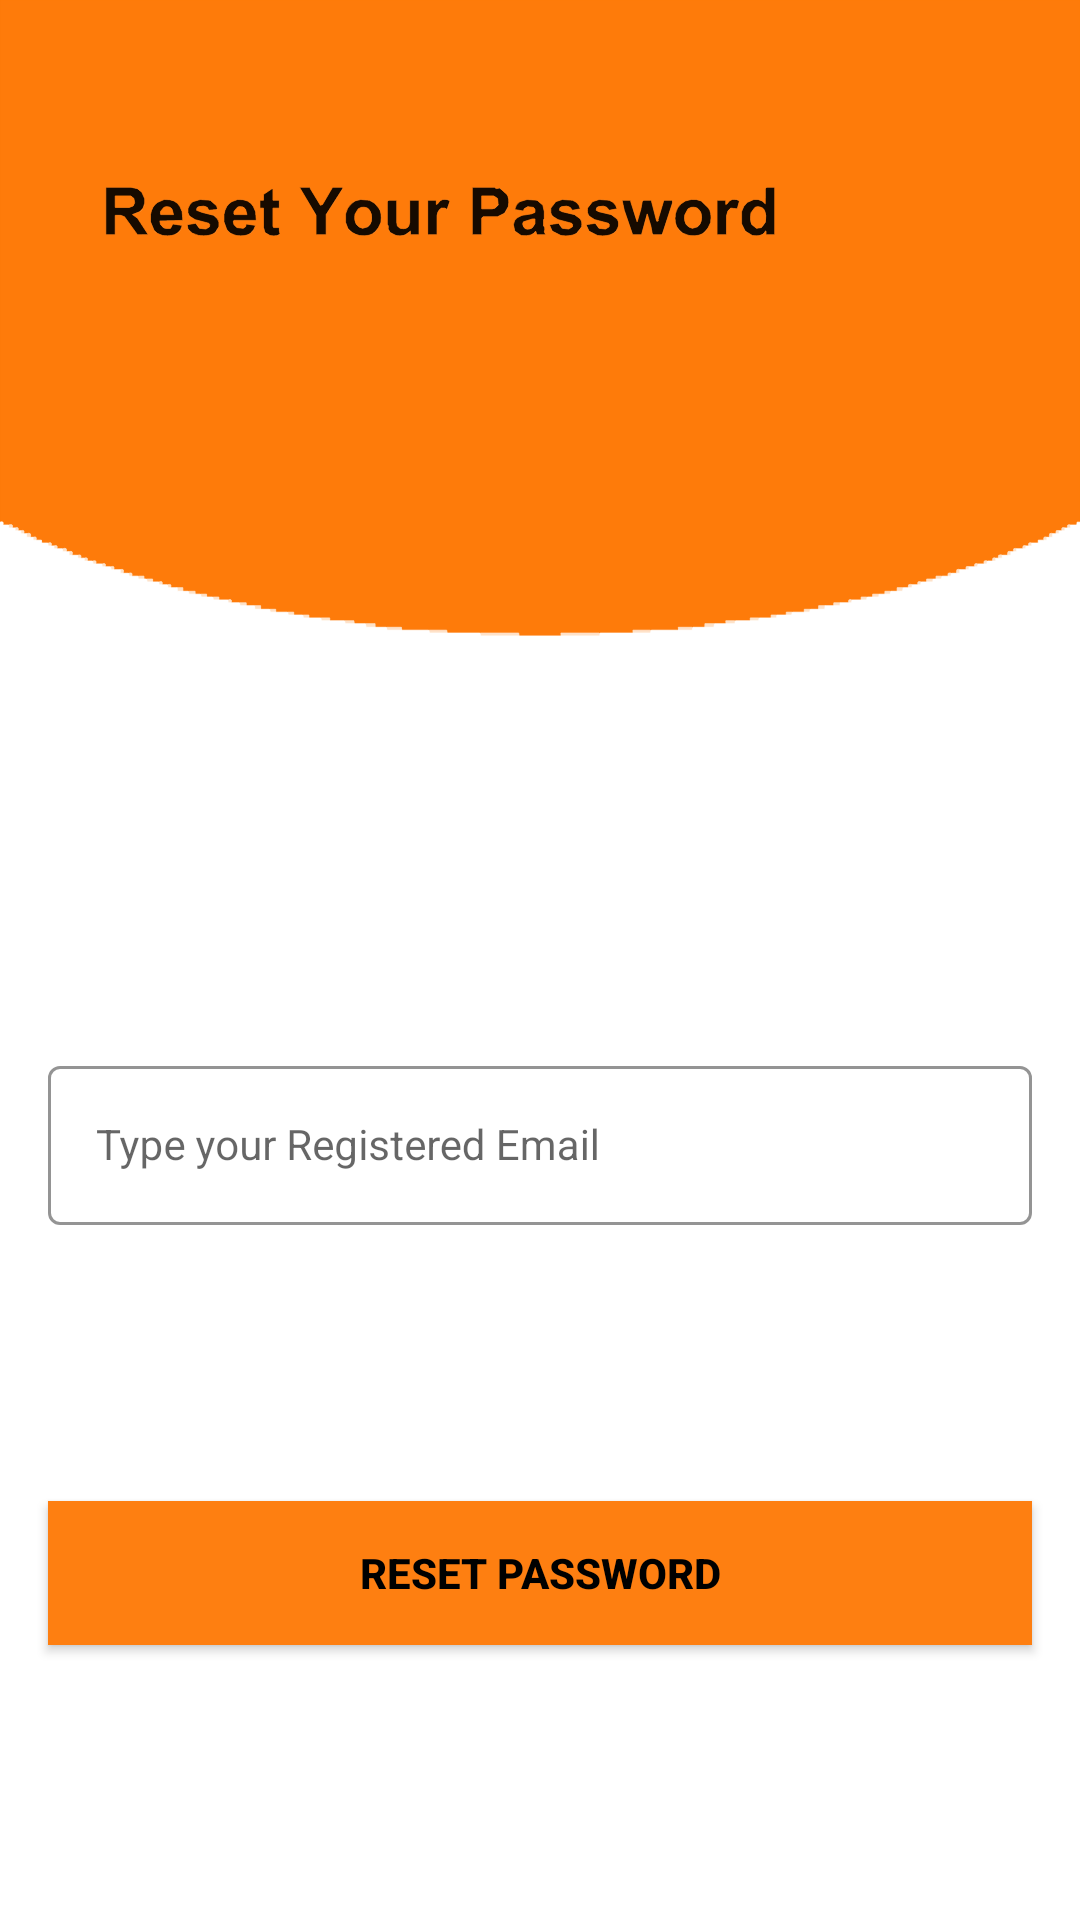

Write the Android layout XML for this screen, with the resource values it uses.
<!-- AndroidManifest.xml: application theme Theme.MAPD711_Group8_ProjectSEM1 -->
<!-- res/layout/activity_forget_password.xml -->
<?xml version="1.0" encoding="utf-8"?>
<androidx.constraintlayout.widget.ConstraintLayout xmlns:android="http://schemas.android.com/apk/res/android"
    xmlns:app="http://schemas.android.com/apk/res-auto"
    xmlns:tools="http://schemas.android.com/tools"
    android:layout_width="match_parent"
    android:layout_height="match_parent"
    android:background="@drawable/resetpassword"
    tools:context=".UserAuthenticationFirebase.ForgetPasswordActivity">


    <com.google.android.material.textfield.TextInputLayout
        android:id="@+id/emailLayout"
        style="@style/LoginTextInputOuterFieldStyle"
        android:layout_width="match_parent"
        android:layout_height="wrap_content"
        android:layout_marginHorizontal="16dp"
        android:layout_marginTop="350dp"
        app:boxStrokeColor="@color/carrot"
        app:hintTextColor="@color/carrot"
        app:layout_constraintEnd_toEndOf="parent"
        app:layout_constraintHorizontal_bias="0.5"
        app:layout_constraintStart_toStartOf="parent"
        app:layout_constraintTop_toTopOf="parent">

        <com.google.android.material.textfield.TextInputEditText
            android:id="@+id/emailText"
            style="@style/LoginTextInputInnerFieldStyle"
            android:layout_width="match_parent"
            android:layout_height="wrap_content"
            android:hint="@string/type_your_registered_email"
            android:inputType="textEmailAddress" />
    </com.google.android.material.textfield.TextInputLayout>

    <androidx.appcompat.widget.AppCompatButton
        android:id="@+id/resetPassword"
        android:layout_width="0dp"
        android:layout_height="wrap_content"
        android:layout_marginHorizontal="16dp"
        android:background="@color/carrot"
        android:text="@string/reset_password"
        android:textColor="@color/black"
        android:textStyle="bold"
        app:layout_constraintBottom_toBottomOf="parent"
        app:layout_constraintEnd_toEndOf="parent"
        app:layout_constraintHorizontal_bias="0.5"
        app:layout_constraintStart_toStartOf="parent"
        app:layout_constraintTop_toBottomOf="@+id/emailLayout" />


</androidx.constraintlayout.widget.ConstraintLayout>
<!-- resources referenced by this layout -->
<resources>
  <color name="black">#FF000000</color>
  <color name="carrot">#FE7F11</color>
  <!-- drawable resetpassword: vector/xml drawable (drawable-v24, 29505 chars, omitted) -->
  <string name="reset_password">Reset Password</string>
  <string name="type_your_registered_email">Type your Registered Email</string>
  <style name="LoginTextInputInnerFieldStyle" parent="Widget.MaterialComponents.TextInputLayout.OutlinedBox">
          <item name="android:layout_width">match_parent</item>
          <item name="android:layout_height">wrap_content</item>
          <item name="android:textColor">@color/black</item>
          <item name="android:textColorHint">@color/black</item>
          <item name="android:maxLines">1</item>
          <item name="android:textSize">14sp</item>
          <item name="android:singleLine">true</item>
      </style>
  <style name="LoginTextInputOuterFieldStyle" parent="Widget.MaterialComponents.TextInputLayout.OutlinedBox">
          <item name="android:layout_width">match_parent</item>
          <item name="android:layout_height">wrap_content</item>
          <item name="android:layout_marginTop">15dp</item>
          <item name="android:layout_marginBottom">15dp</item>
      </style>
  <style name="Theme.MAPD711_Group8_ProjectSEM1" parent="Theme.MaterialComponents.DayNight.DarkActionBar">
          
          <item name="colorPrimary">@color/purple_500</item>
          <item name="colorPrimaryVariant">@color/purple_700</item>
          <item name="colorOnPrimary">@color/white</item>
          
          <item name="colorSecondary">@color/teal_200</item>
          <item name="colorSecondaryVariant">@color/teal_700</item>
          <item name="colorOnSecondary">@color/black</item>
          
          <item name="android:statusBarColor" tools:targetApi="l">@color/carrot</item>
          
      </style>
  <color name="purple_500">#FF6200EE</color>
  <color name="purple_700">#FF3700B3</color>
  <color name="white">#FFFFFFFF</color>
  <color name="teal_200">#FF03DAC5</color>
  <color name="teal_700">#FF018786</color>
</resources>
